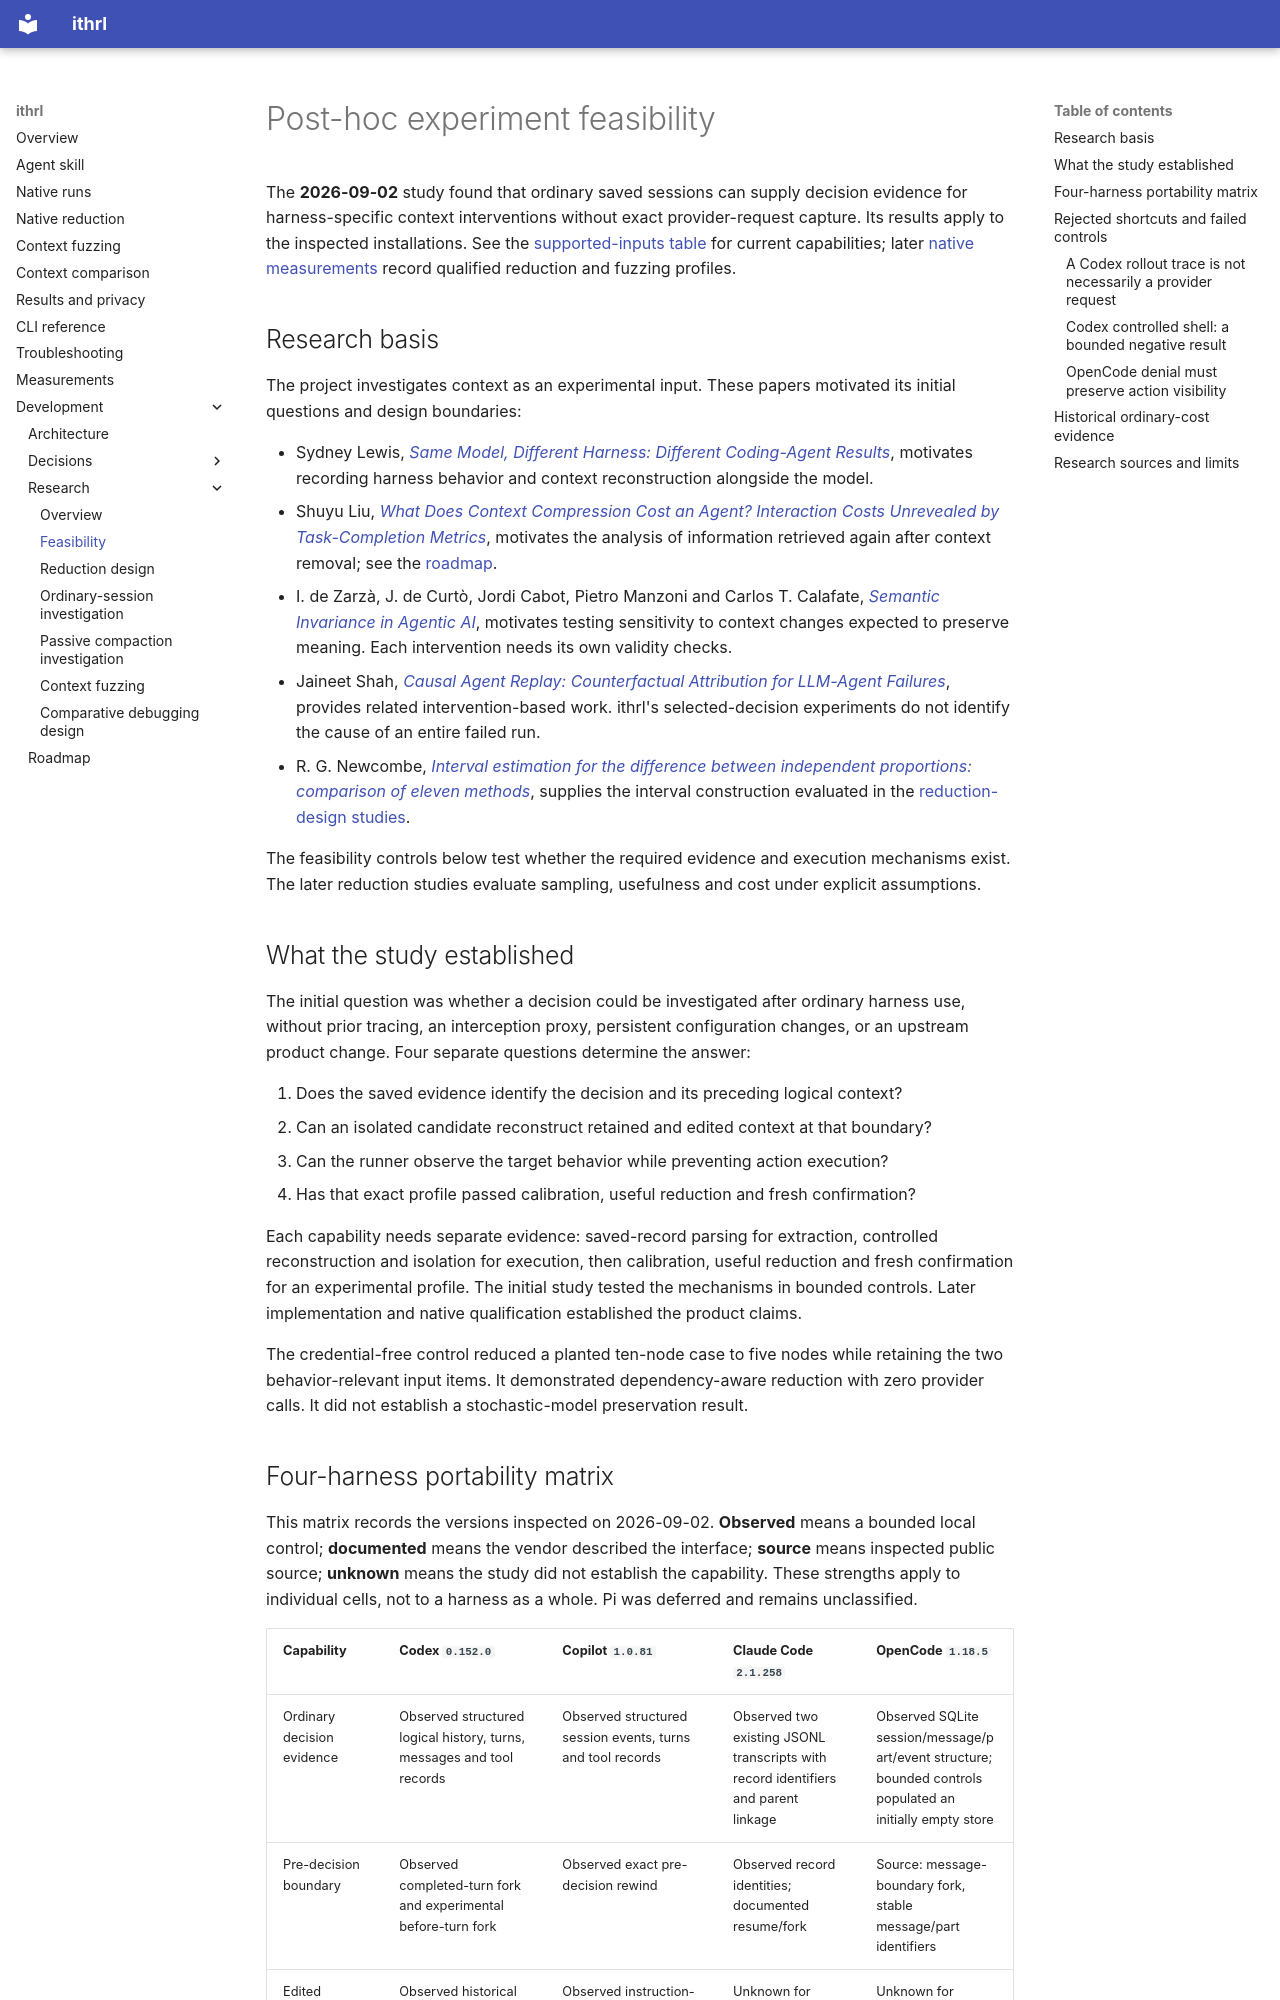

repository: andyrossa/llm-context-packer · page: research/feasibility/index.html · generator: mkdocs

# Post-hoc experiment feasibility

The **2026-09-02** study found that ordinary saved sessions can supply decision evidence for
harness-specific context interventions without exact provider-request capture. Its results apply to
the inspected installations. See the
[supported-inputs table](https://github.com/andyrossa/llm-context-packer/blob/main/README.md#supported-inputs) for
current capabilities; later [native measurements](../measurements.md) record qualified reduction and
fuzzing profiles.

## Research basis

The project investigates context as an experimental input. These papers motivated its initial
questions and design boundaries:

- Sydney Lewis,
    [*Same Model, Different Harness: Different Coding-Agent Results*](https://arxiv.org/abs/2608.26218),
    motivates recording harness behavior and context reconstruction alongside the model.
- Shuyu Liu, [*What Does Context Compression Cost an Agent? Interaction Costs Unrevealed by
  Task-Completion Metrics*](https://arxiv.org/abs/2608.16370), motivates the analysis of
  information retrieved again after context removal; see the
  [roadmap](https://github.com/andyrossa/llm-context-packer/blob/main/ROADMAP.md#passive-reacquisition-analysis).
- I. de Zarzà, J. de Curtò, Jordi Cabot, Pietro Manzoni and Carlos T. Calafate,
    [*Semantic Invariance in Agentic AI*](https://arxiv.org/abs/2603.13173), motivates testing
    sensitivity to context changes expected to preserve meaning. Each intervention needs its own
    validity checks.
- Jaineet Shah,
    [*Causal Agent Replay: Counterfactual Attribution for LLM-Agent Failures*](https://arxiv.org/abs/2606.08275),
    provides related intervention-based work. ithrl's selected-decision experiments do not identify
    the cause of an entire failed run.
- R. G. Newcombe, [*Interval estimation for the difference between independent proportions:
  comparison of eleven methods*](https://pubmed.ncbi.nlm.nih.gov/9595617/), supplies the interval
  construction evaluated in the [reduction-design studies](reduction-design.md).

The feasibility controls below test whether the required evidence and execution mechanisms exist.
The later reduction studies evaluate sampling, usefulness and cost under explicit assumptions.

## What the study established

The initial question was whether a decision could be investigated after ordinary harness use,
without prior tracing, an interception proxy, persistent configuration changes, or an upstream
product change. Four separate questions determine the answer:

1. Does the saved evidence identify the decision and its preceding logical context?
2. Can an isolated candidate reconstruct retained and edited context at that boundary?
3. Can the runner observe the target behavior while preventing action execution?
4. Has that exact profile passed calibration, useful reduction and fresh confirmation?

Each capability needs separate evidence: saved-record parsing for extraction, controlled
reconstruction and isolation for execution, then calibration, useful reduction and fresh
confirmation for an experimental profile. The initial study tested the mechanisms in bounded
controls. Later implementation and native qualification established the product claims.

The credential-free control reduced a planted ten-node case to five nodes while retaining the
two behavior-relevant input items. It demonstrated dependency-aware reduction with zero provider
calls. It did not establish a stochastic-model preservation result.
